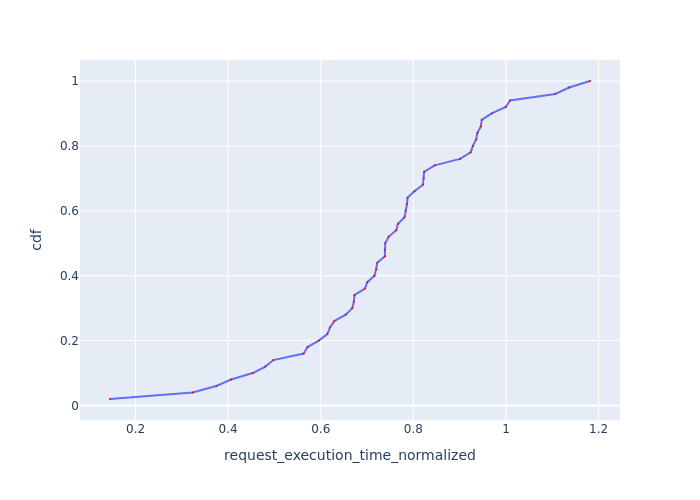

Values plotted in this chart, from the file beside it:
Request Id, request_execution_time_normalized, cdf
0_0, 0.1448, 0.02
0_1, 0.323, 0.04
0_30, 0.3743, 0.06
0_39, 0.4062, 0.08
0_19, 0.4533, 0.1
0_2, 0.4802, 0.12
0_7, 0.4975, 0.14
0_44, 0.5632, 0.16
0_25, 0.5714, 0.18
0_8, 0.5957, 0.2
0_20, 0.6141, 0.22
0_36, 0.6197, 0.24
0_3, 0.6292, 0.26
0_34, 0.654, 0.28
0_10, 0.668, 0.3
0_42, 0.6714, 0.32
0_27, 0.6726, 0.34
0_32, 0.6953, 0.36
0_21, 0.7006, 0.38
0_40, 0.7158, 0.4
0_9, 0.7196, 0.42
0_11, 0.722, 0.44
0_43, 0.7384, 0.46
0_22, 0.7387, 0.48
0_35, 0.7392, 0.5
0_29, 0.7465, 0.52
0_16, 0.7629, 0.54
0_18, 0.7667, 0.56
0_48, 0.7809, 0.58
0_33, 0.7834, 0.6
0_46, 0.7862, 0.62
0_38, 0.7874, 0.64
0_4, 0.802, 0.66
0_17, 0.8204, 0.68
0_41, 0.8225, 0.7
0_23, 0.8231, 0.72
0_15, 0.8461, 0.74
0_5, 0.9007, 0.76
0_26, 0.9236, 0.78
0_12, 0.9285, 0.8
0_47, 0.9356, 0.82
0_49, 0.9383, 0.84
0_14, 0.9457, 0.86
0_31, 0.9476, 0.88
0_37, 0.9691, 0.9
0_45, 0.9996, 0.92
0_6, 1.009, 0.94
0_24, 1.106, 0.96
0_13, 1.136, 0.98
0_28, 1.181, 1.0
